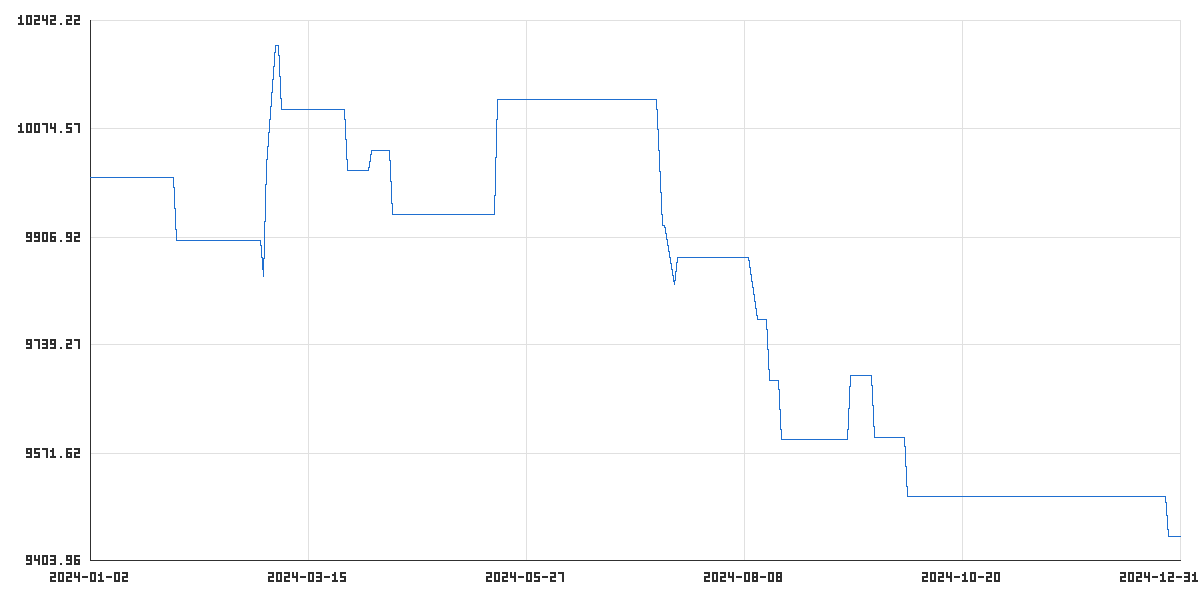

Values plotted in this chart, from the file beside it:
time_utc, balance, equity
2024-01-02T22:00:00Z, 10000, 10000
2024-01-03T22:00:00Z, 10000, 10000
2024-01-04T22:00:00Z, 10000, 10000
2024-01-05T22:00:00Z, 10000, 10000
2024-01-08T22:00:00Z, 10000, 10000
2024-01-09T22:00:00Z, 10000, 10000
2024-01-10T22:00:00Z, 10000, 10000
2024-01-11T22:00:00Z, 10000, 10000
2024-01-12T22:00:00Z, 10000, 10000
2024-01-15T20:00:00Z, 10000, 10000
2024-01-16T22:00:00Z, 10000, 10000
2024-01-17T22:00:00Z, 10000, 10000
2024-01-18T22:00:00Z, 10000, 10000
2024-01-19T22:00:00Z, 10000, 10000
2024-01-22T22:00:00Z, 10000, 10000
2024-01-23T22:00:00Z, 10000, 10000
2024-01-24T22:00:00Z, 10000, 10000
2024-01-25T22:00:00Z, 10000, 10000
2024-01-26T22:00:00Z, 10000, 10000
2024-01-29T22:00:00Z, 10000, 10000
2024-01-30T22:00:00Z, 10000, 10000
2024-01-31T22:00:00Z, 9902, 9902
2024-02-01T22:00:00Z, 9902, 9902
2024-02-02T22:00:00Z, 9902, 9902
2024-02-05T22:00:00Z, 9902, 9902
2024-02-06T22:00:00Z, 9902, 9902
2024-02-07T22:00:00Z, 9902, 9902
2024-02-08T22:00:00Z, 9902, 9902
2024-02-09T22:00:00Z, 9902, 9902
2024-02-12T22:00:00Z, 9902, 9902
2024-02-13T22:00:00Z, 9902, 9902
2024-02-14T22:00:00Z, 9902, 9902
2024-02-15T22:00:00Z, 9902, 9902
2024-02-16T22:00:00Z, 9902, 9902
2024-02-19T20:00:00Z, 9902, 9902
2024-02-20T22:00:00Z, 9902, 9902
2024-02-21T22:00:00Z, 9902, 9902
2024-02-22T22:00:00Z, 9902, 9902
2024-02-23T22:00:00Z, 9902, 9902
2024-02-26T22:00:00Z, 9902, 9902
2024-02-27T22:00:00Z, 9902, 9902
2024-02-28T22:00:00Z, 9902, 9902
2024-02-29T22:00:00Z, 9846, 9846
2024-03-01T22:00:00Z, 10019, 10019
2024-03-04T22:00:00Z, 10204, 10204
2024-03-05T22:00:00Z, 10204, 10204
2024-03-06T22:00:00Z, 10105, 10105
2024-03-07T22:00:00Z, 10105, 10105
2024-03-08T22:00:00Z, 10105, 10105
2024-03-11T23:00:00Z, 10105, 10105
2024-03-12T23:00:00Z, 10105, 10105
2024-03-13T23:00:00Z, 10105, 10105
2024-03-14T23:00:00Z, 10105, 10105
2024-03-15T21:00:00Z, 10105, 10105
2024-03-18T23:00:00Z, 10105, 10105
2024-03-19T23:00:00Z, 10105, 10105
2024-03-20T23:00:00Z, 10105, 10105
2024-03-21T23:00:00Z, 10105, 10105
2024-03-22T21:00:00Z, 10105, 10105
2024-03-25T23:00:00Z, 10105, 10105
... 199 more rows
